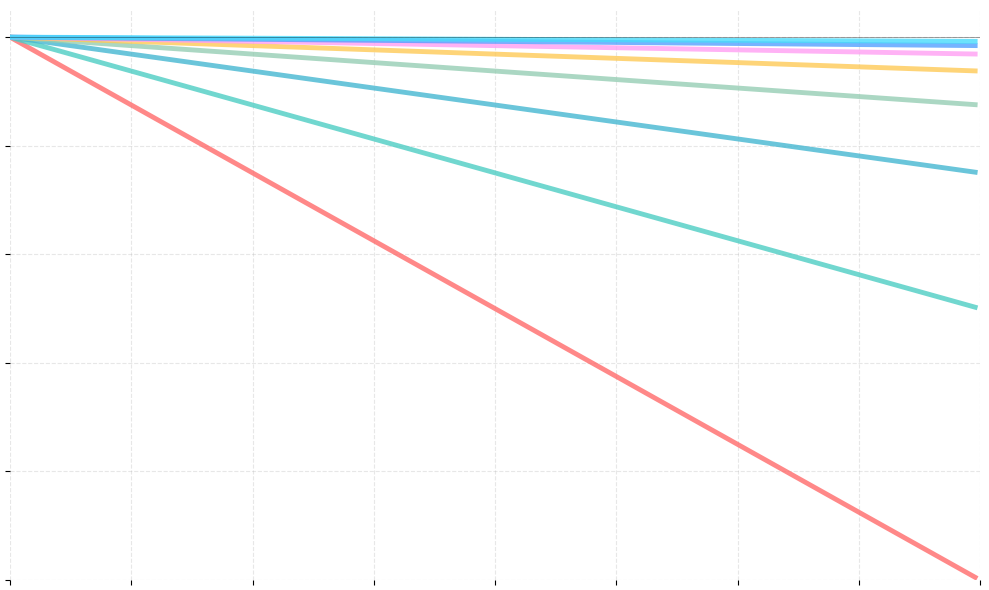

Reproduce this figure in Python.
import numpy as np
import matplotlib.pyplot as plt

# 创建图形
fig, ax = plt.subplots(figsize=(10, 6))
fig.patch.set_alpha(0)

# 定义8个head的slope值
slopes = [1/2, 1/4, 1/8, 1/16, 1/32, 1/64, 1/128, 1/256]
colors = ['#FF6B6B', '#4ECDC4', '#45B7D1', '#96CEB4', '#FECA57', '#FF9FF3', '#54A0FF', '#48DBFB']

# x轴：相对位置距离
x = np.arange(0, 20, 0.1)

# 绘制不同slope的衰减曲线
for slope, color in zip(slopes, colors):
    # ALiBi使用负数偏置，距离越远，偏置越负
    y = -slope * x
    ax.plot(x, y, linewidth=3.5, color=color, alpha=0.8)

# 设置图形属性
ax.patch.set_alpha(0)
ax.set_xticklabels([])
ax.set_yticklabels([])
ax.grid(True, alpha=0.3, linestyle='--')
ax.set_xlim(0, 20)
ax.set_ylim(-10, 0.5)

# 添加水平线在y=0处
ax.axhline(y=0, color='black', linewidth=0.5, alpha=0.5)

# 隐藏边框
ax.spines['top'].set_visible(False)
ax.spines['right'].set_visible(False)
ax.spines['bottom'].set_visible(False)
ax.spines['left'].set_visible(False)

# 调整布局
plt.tight_layout()

# 保存为PDF
plt.savefig('alibi_slope_visualization.pdf', dpi=300, bbox_inches='tight', transparent=True)

# 显示图形
plt.show()

print("图形已保存为 alibi_slope_visualization.pdf")